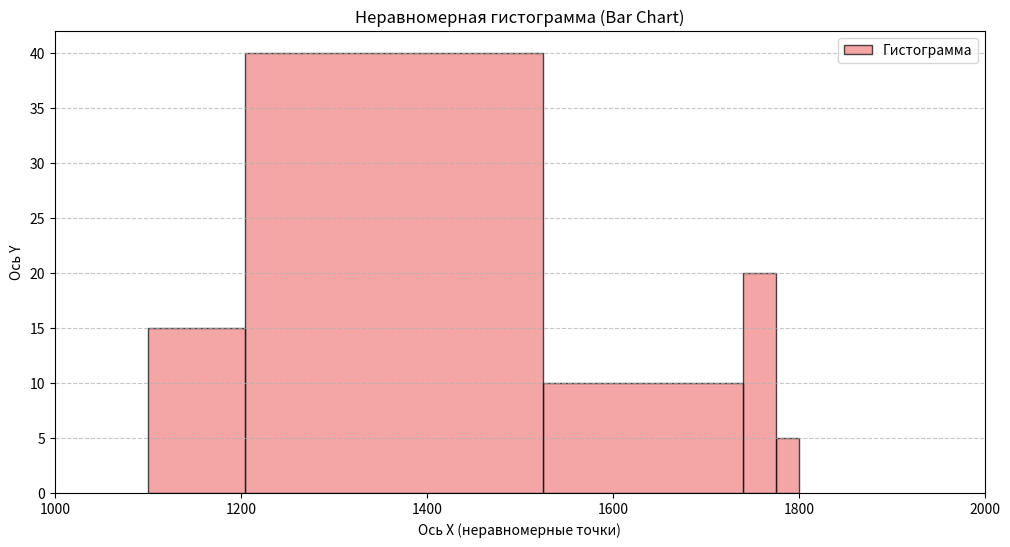

Write Python code to recreate this figure.
import matplotlib.pyplot as plt

# Данные (пример)
x_edges = [1800, 1800-25, 1800-60, 1800-275, 1800-595, 1800-700]
y_values = [5, 20, 10, 40, 15]

# Рассчитываем центры и ширину столбцов
x_centers = []
widths = []
for i in range(len(x_edges)-1):
    center = (x_edges[i] + x_edges[i+1]) / 2
    width = x_edges[i+1] - x_edges[i]
    x_centers.append(center)
    widths.append(width)

plt.figure(figsize=(12, 6))
plt.bar(x_centers, y_values, width=widths, align='center', edgecolor='black', alpha=0.7, color='lightcoral', label='Гистограмма')
plt.title('Неравномерная гистограмма (Bar Chart)')
plt.xlabel('Ось X (неравномерные точки)')
plt.ylabel('Ось Y')
plt.grid(True, linestyle='--', alpha=0.7, axis='y')
plt.xlim(1000, 2000)
plt.legend()
plt.show()
